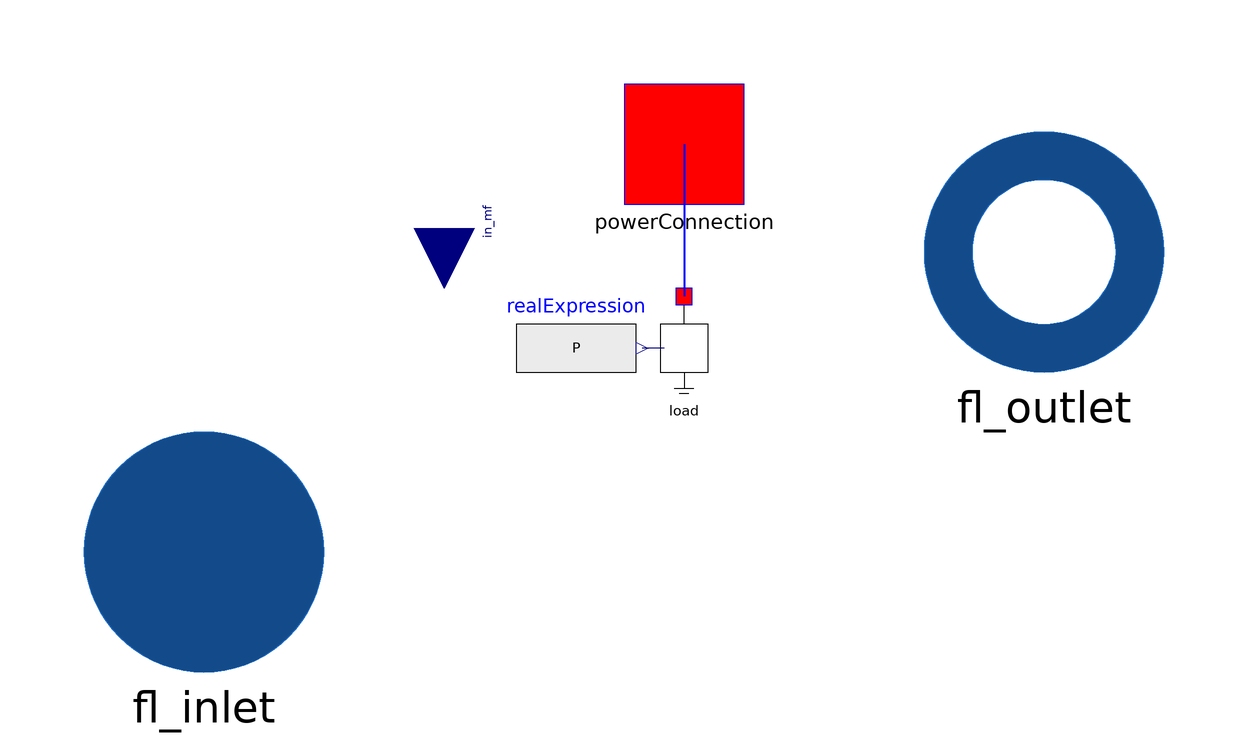

This picture is the connection diagram that the Modelica source below describes through its graphical annotations.

model FanSimple
  extends OpenTEMPEST.Icons.Fan;
  import SI = Modelica.Units.SI;

  replaceable package Medium = Modelica.Media.Interfaces.PartialMedium
    "Medium model"
    annotation(choicesAllMatching = true);
  Medium.BaseProperties inletFluid(h(start=hStart))
    "Fluid properties at the inlet";

  parameter Real eta = 0.8 "Polytropic efficency";

  Medium.MassFlowRate mf=in_mf "Mass flow rate (total)";
  Medium.SpecificEnthalpy h(start=hStart) "Fluid specific enthalpy";
  Medium.SpecificEnthalpy hIn(start=hStart) "Enthalpy of entering fluid";
  Medium.SpecificEnthalpy hOut(start=hStart) "Enthalpy of outgoing fluid";
  SI.PressureDifference dp "=1 Outlet pressure minus inlet pressure";
  SI.Power P "Power Consumption (single fan)";
  Real kappaIn "Isentropic coefficent";

  parameter Medium.SpecificEnthalpy hStart=1e5
    "Fluid Specific Enthalpy Start Value"
    annotation (Dialog(tab="Initialisation"));

  parameter Boolean allowFlowReversal=system.allowFlowReversal
    "= true to allow flow reversal, false restricts to design direction"
  annotation(Evaluate=true);
  outer OpenTEMPEST.System system "System wide properties";

  OpenTEMPEST.Interfaces.GasFlangeA fl_inlet(
    h_outflow(start=hStart),
    redeclare package Medium = Medium,
    m_flow(min=if allowFlowReversal then -Modelica.Constants.inf else 0))
    annotation (Placement(transformation(extent={{-100,2},{-60,42}}, rotation=0)));
  OpenTEMPEST.Interfaces.GasFlangeB fl_outlet(
    h_outflow(start=hStart),
    redeclare package Medium = Medium,
    m_flow(max=if allowFlowReversal then +Modelica.Constants.inf else 0))
    annotation (Placement(transformation(extent={{40,52},{80,92}}, rotation=0)));

  Modelica.Blocks.Interfaces.RealInput in_mf annotation (Placement(
        transformation(
        origin={-40,76},
        extent={{-10,-10},{10,10}},
        rotation=270)));
  OpenTEMPEST.Interfaces.PowerConnection powerConnection annotation (Placement(
        transformation(extent={{-10,80},{10,100}}), iconTransformation(extent={{
            -10,80},{10,100}})));
  OpenTEMPEST.Electrical.Load load(Pnom=1, usePowerInput=true)
    annotation (Placement(transformation(extent={{-10,46},{10,66}})));
  Modelica.Blocks.Sources.RealExpression realExpression(y=P)
    annotation (Placement(transformation(extent={{-28,46},{-8,66}})));
equation

  P = mf * Medium.specificHeatCapacityCp(inletFluid.state) * inletFluid.T * ((fl_outlet.p/fl_inlet.p)^((kappaIn-1)/kappaIn/eta)-1);

   // Mass balance
  fl_inlet.m_flow + fl_outlet.m_flow = 0 "Mass balance";

  // Energy balance
  fl_outlet.h_outflow = inStream(fl_inlet.h_outflow) + P/mf
      "Energy balance for mf > 0";
  fl_inlet.h_outflow = inStream(fl_outlet.h_outflow) + P/mf
      "Energy balance for mf < 0";
  h = homotopy(if not allowFlowReversal then fl_outlet.h_outflow else if mf >= 0
       then fl_outlet.h_outflow else fl_inlet.h_outflow, fl_outlet.h_outflow)
      "Definition of h";

  // Fluid properties (always uses the properties upstream of the inlet flange)
  inletFluid.p = fl_inlet.p;
  inletFluid.h = inStream(fl_inlet.h_outflow);
  inletFluid.Xi = inStream(fl_inlet.Xi_outflow);
  kappaIn = Medium.isentropicExponent(inletFluid.state);
  //Tin = inletFluid.T;

  // Boundary conditions
  dp = fl_outlet.p - fl_inlet.p;
  mf = fl_inlet.m_flow "Fan total flow rate";
  hIn = homotopy(if not allowFlowReversal then inStream(fl_inlet.h_outflow) else
    if mf >= 0 then inStream(fl_inlet.h_outflow) else h, inStream(fl_inlet.h_outflow));
  hOut = homotopy(if not allowFlowReversal then h else if mf >= 0 then h else
    inStream(fl_outlet.h_outflow), h);
  fl_inlet.Xi_outflow = inStream(fl_outlet.Xi_outflow);
  inStream(fl_inlet.Xi_outflow) = fl_outlet.Xi_outflow;

  connect(powerConnection, load.port) annotation (Line(
      points={{0,90},{0,64.6}},
      color={0,0,255},
      thickness=0.5));
  connect(load.referencePower, realExpression.y)
    annotation (Line(points={{-3.3,56},{-7,56}}, color={0,0,127}));
  annotation (
    Documentation(revisions="<html>
</html>"));
end FanSimple;